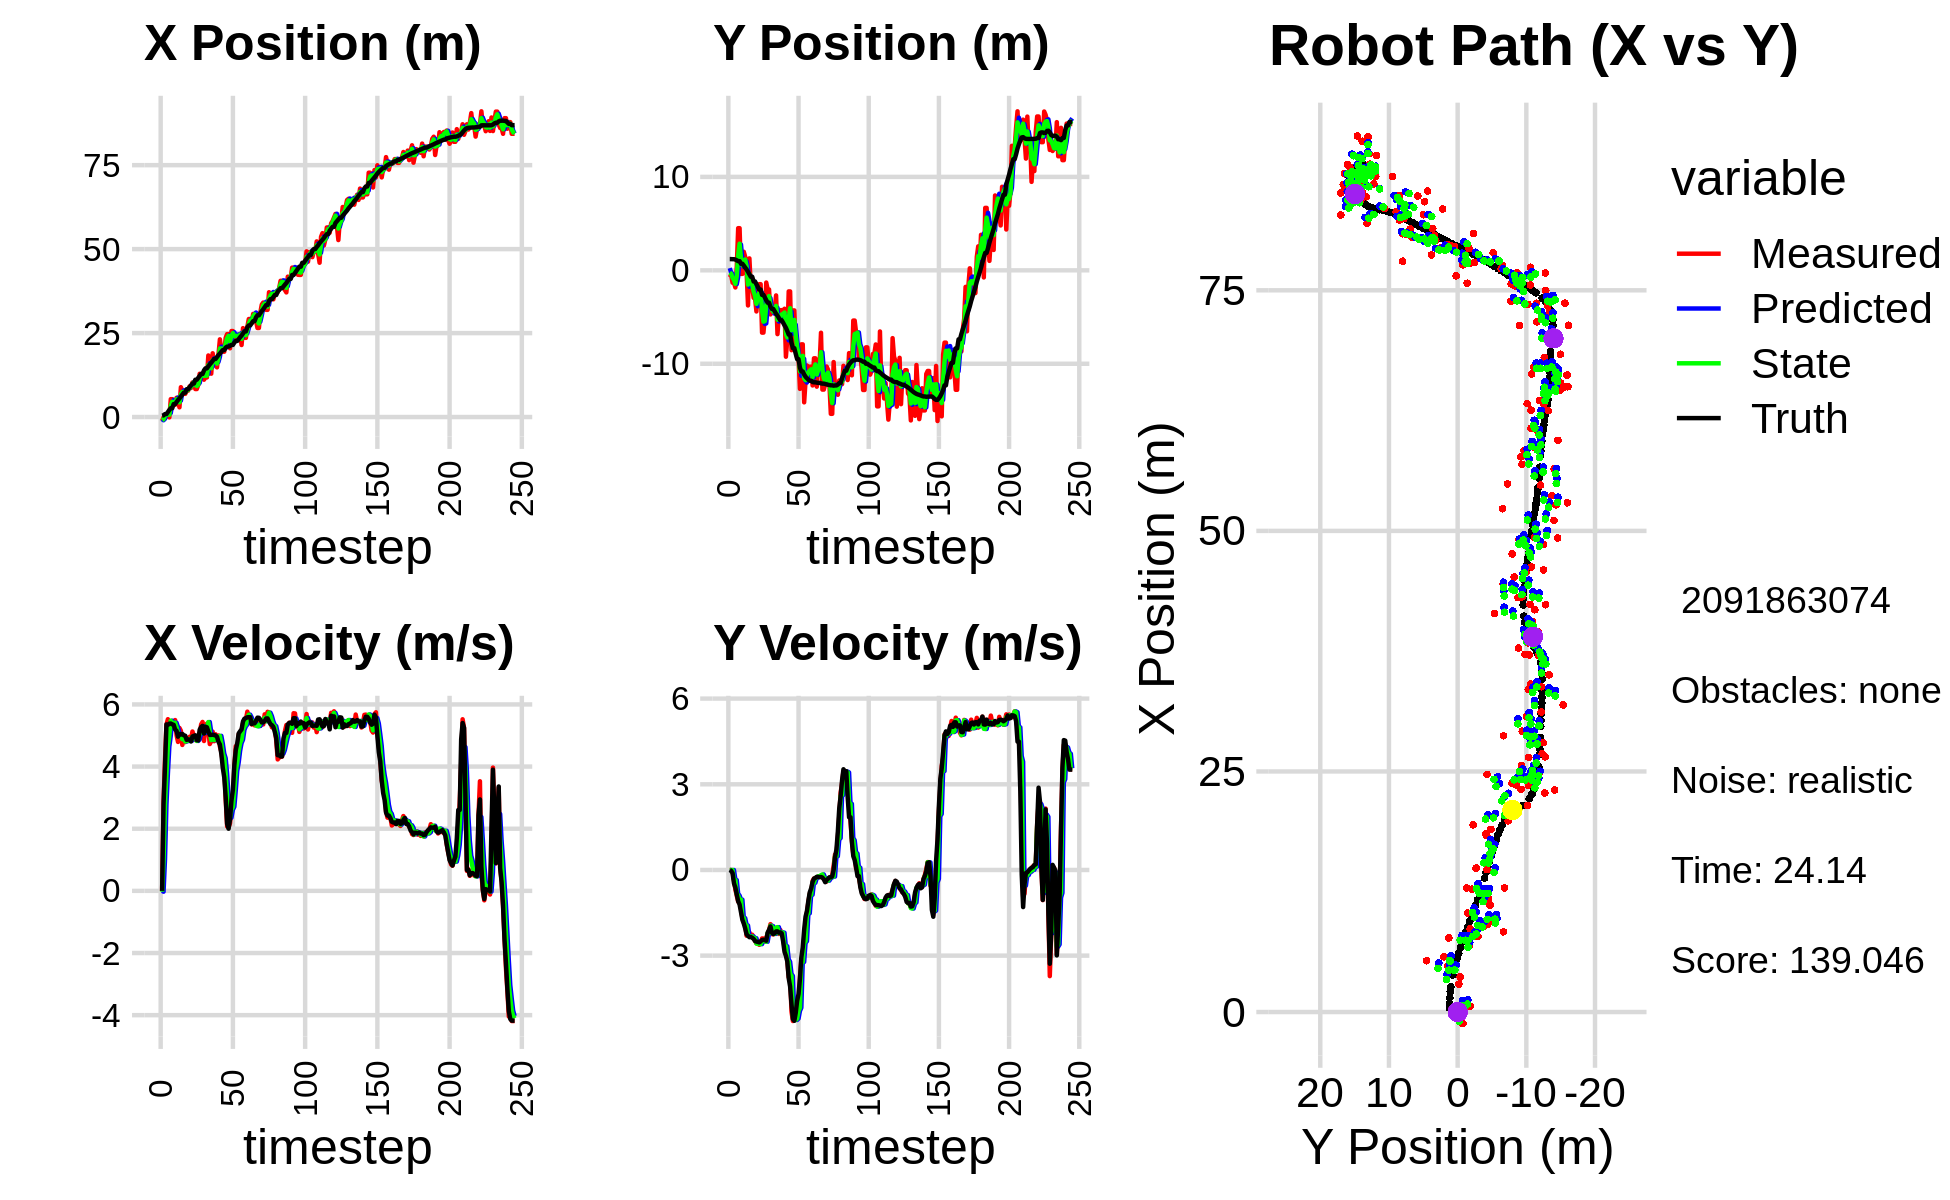

Values plotted in this chart, from the file beside it:
-1.741692692355699013e+00, 6.432798503902277254e-01, 0.000000000000000000e+00, 0.000000000000000000e+00, 0.000000000000000000e+00, 0.000000000000000000e+00, 0.000000000000000000e+00, 0.000000000000000000e+00, -6.315660429682457000e-01, 2.379782099015478325e-01, 0.000000000000000000e+00, 0.000000000000000000e+00, 4.096601902558073549e-01, 1.201074719964714044e+00, 0.000000000000000000e+00, 0.000000000000000000e+00, 0.000000000000000000e+00, -2.271618905069772154e-05
-1.186802536066397629e+00, -7.511394021029788037e-01, 0.000000000000000000e+00, 0.000000000000000000e+00, -6.315660429682457000e-01, 2.379782099015478325e-01, 0.000000000000000000e+00, 0.000000000000000000e+00, -9.497418821444524317e-01, -2.442099117148944787e-01, -2.659975330945506256e-02, -6.708986118707805854e-03, 4.096601902558073549e-01, 1.201074719964714044e+00, 0.000000000000000000e+00, 0.000000000000000000e+00, 0.000000000000000000e+00, -2.271618905069772154e-05
-1.061575112100804630e-01, -5.110357636897430167e-01, 2.878999839374048797e+00, -7.926893097951283112e-04, -9.524018574753979616e-01, -2.448808103267652581e-01, -2.659975330945506256e-02, -6.708986118707805854e-03, -6.272780861882273351e-01, -3.549061909179810348e-01, 1.009533320778977172e+00, -5.773695793339832759e-03, 5.061148104973927087e-01, 1.200849568633783893e+00, 2.799999999999999822e+00, -2.900000000000000147e-02, 2.799999952316284180e+00, 2.753349544946104288e-04
6.496320962788743048e-01, -1.324859875057166070e+00, 4.230500172617960075e+00, -6.502951299107415095e-02, -5.263247541103296401e-01, -3.554835604973149987e-01, 1.009533320778977172e+00, -5.773695793339832759e-03, 2.570581365201517476e-01, -8.127543394666378873e-01, 2.773157952652061109e+00, -1.516974099448433790e-03, 8.857496680560519309e-01, 1.192581397048283032e+00, 3.998000000000000220e+00, -1.120000000000000023e-01, 4.000000000000000000e+00, 1.537037920206785202e-02
6.496320962788743048e-01, -1.324859875057166070e+00, 5.348491935477980519e+00, -3.510490669428353860e-01, 5.343739317853578585e-01, -8.129060368765826938e-01, 2.773157952652061109e+00, -1.516974099448433790e-03, 5.696076445604539851e-01, -1.020486778163191444e+00, 3.767721715063551358e+00, -3.292507926096122639e-01, 8.857496680560519309e-01, 1.192581397048283032e+00, 5.357999999999999652e+00, -4.689999999999999725e-01, 5.377999782562255859e+00, 6.554114073514938354e-02
5.871774851199467182e-01, -1.830241905373294786e+00, 5.524680437373890918e+00, -6.851234107975980869e-01, 9.463798160668090986e-01, -1.053411857424152664e+00, 3.767721715063551358e+00, -3.292507926096122639e-01, 8.296582821588023293e-01, -1.441823556805608364e+00, 4.642899428057320144e+00, -3.541266483113053032e-01, 1.488956302221986494e+00, 1.149366392035569007e+00, 5.342999999999999972e+00, -6.169999999999999929e-01, 5.377999782562255859e+00, 1.233814954757690430e-01
-9.852114307188344910e-02, 4.112681580312851914e-01, 5.448539679119343226e+00, -9.038483017404429498e-01, 1.293948224964534433e+00, -1.477236221636738955e+00, 4.642899428057320144e+00, -3.541266483113053032e-01, 6.851712525104064477e-01, -6.291028729485989013e-01, 4.991962192376343310e+00, -8.309961765310371895e-01, 2.105323642454589805e+00, 1.071198865060753791e+00, 5.381000000000000227e+00, -8.559999999999999831e-01, 5.448999881744384766e+00, 1.643911302089691162e-01
5.328586429410293590e+00, 4.511596782032923691e+00, 5.451795299131625860e+00, -1.106751673054710672e+00, 1.184367471748040801e+00, -7.122024906017025980e-01, 4.991962192376343310e+00, -8.309961765310371895e-01, 3.373247620425413373e+00, 1.627667759818937965e+00, 5.477848703198155533e+00, -8.943646112849890084e-01, 2.620765536747662328e+00, 9.856108267820880009e-01, 5.384999999999999787e+00, -1.094000000000000083e+00, 5.494999885559082031e+00, 2.002850621938705444e-01
5.328586429410293590e+00, 4.511596782032923691e+00, 5.395934577537435217e+00, -1.095411565128747045e+00, 3.921032490745228749e+00, 1.538231298690439175e+00, 5.477848703198155533e+00, -8.943646112849890084e-01, 4.548767857082086863e+00, 2.856168013693590080e+00, 5.418726072504377989e+00, -1.035018052178368064e+00, 2.620765536747662328e+00, 9.856108267820880009e-01, 5.360000000000000320e+00, -1.211000000000000076e+00, 5.494999885559082031e+00, 2.002850621938705444e-01
3.653372407295069291e+00, -3.790036603195013898e-01, 5.384674009241772197e+00, -1.340404581985459531e+00, 5.090640464332524928e+00, 2.752666208475753162e+00, 5.418726072504377989e+00, -1.035018052178368064e+00, 4.349079995228775530e+00, 1.307940853950089410e+00, 5.313408564818549173e+00, -1.038508121759949887e+00, 3.854163974756995348e+00, 7.015248380440873843e-01, 5.342999999999999972e+00, -1.477000000000000091e+00, 5.543000221252441406e+00, 2.439709454774856567e-01
3.653372407295069291e+00, -3.790036603195013898e-01, 5.497268218798224027e+00, -1.685984024417492400e+00, 4.880420851710630004e+00, 1.204090041774094511e+00, 5.313408564818549173e+00, -1.038508121759949887e+00, 4.323456078436292316e+00, 5.355081977635164359e-01, 5.410556082059925664e+00, -1.660469631628942899e+00, 3.854163974756995348e+00, 7.015248380440873843e-01, 5.195000000000000284e+00, -1.745000000000000107e+00, 5.480000019073486328e+00, 2.975875139236450195e-01
5.727183431079541975e+00, 1.987923278695059581e+00, 5.012565592499953482e+00, -1.832417539967188480e+00, 4.864511686642284616e+00, 3.694612346006221348e-01, 5.410556082059925664e+00, -1.660469631628942899e+00, 5.288380813743321696e+00, 1.080066350681983200e+00, 5.267714451520383534e+00, -1.686021873888897016e+00, 4.474769443533586077e+00, 5.083508632163181717e-01, 5.147999999999999687e+00, -1.879000000000000004e+00, 5.480000019073486328e+00, 3.504731655120849609e-01
4.806678682869544694e+00, 1.446381880965494693e+00, 4.793643599848506298e+00, -1.949771271646324022e+00, 5.815152258895359694e+00, 9.114641632930935433e-01, 5.267714451520383534e+00, -1.686021873888897016e+00, 5.348730733478401334e+00, 1.160668074671890038e+00, 5.083828537165604011e+00, -1.920663100956717440e+00, 5.060832827944704349e+00, 2.916329638330409924e-01, 4.963000000000000078e+00, -2.047000000000000153e+00, 5.368999958038330078e+00, 3.863040208816528320e-01
2.896715491966521228e+00, -1.673593685673047393e-01, 5.244220514239349207e+00, -2.303939469079340441e+00, 5.857113587194962001e+00, 9.686017645762182715e-01, 5.083828537165604011e+00, -1.920663100956717440e+00, 4.372815602836407578e+00, 4.163170548891741429e-01, 4.987252097518871885e+00, -1.942832955597203259e+00, 5.535133212542374892e+00, 9.622259249864498210e-02, 5.052999999999999936e+00, -2.253000000000000114e+00, 5.532999992370605469e+00, 4.139447808265686035e-01
8.882678598255582259e+00, -3.756905839706898398e+00, 5.151750563613589406e+00, -2.263314714957724849e+00, 4.871540812588294855e+00, 2.220337593294537948e-01, 4.987252097518871885e+00, -1.942832955597203259e+00, 6.739789040749155191e+00, -1.523814301414183614e+00, 5.004979968988442884e+00, -2.299905130822871957e+00, 6.106981128401590908e+00, -1.566715703854279496e-01, 5.030000000000000249e+00, -2.305000000000000160e+00, 5.532999992370605469e+00, 4.139447808265686035e-01
7.701578945318965808e+00, 1.278474761872754328e+00, 4.696030506080010269e+00, -2.186251519737400173e+00, 7.240287037647999746e+00, -1.753804814496470854e+00, 5.004979968988442884e+00, -2.299905130822871957e+00, 7.460613530570723739e+00, -3.776520521226205407e-01, 4.881698979547806516e+00, -2.313571970221989460e+00, 6.686658709975220383e+00, -4.251190882948730487e-01, 5.049999999999999822e+00, -2.354000000000000092e+00, 5.572000026702880859e+00, 4.357123374938964844e-01
6.900689214290036233e+00, -1.712012575117901836e+00, 4.978880478329948289e+00, -2.317933198740226519e+00, 7.948783428525504569e+00, -6.090092491448194645e-01, 4.881698979547806516e+00, -2.313571970221989460e+00, 7.457656650651449226e+00, -1.097276278414980322e+00, 4.934258843709804943e+00, -2.334451099859035761e+00, 7.251350253812446134e+00, -6.886237132372907688e-01, 5.006999999999999673e+00, -2.346000000000000085e+00, 5.528999805450439453e+00, 4.357123374938964844e-01
6.900689214290036233e+00, -1.712012575117901836e+00, 4.786909520798769080e+00, -2.265637499709822755e+00, 7.951082535022429454e+00, -1.330721388400883942e+00, 4.934258843709804943e+00, -2.334451099859035761e+00, 7.425957528338580360e+00, -1.494702410658423242e+00, 4.805188523837590431e+00, -2.326337971652266745e+00, 7.251350253812446134e+00, -6.886237132372907688e-01, 4.993000000000000327e+00, -2.375000000000000000e+00, 5.528999805450439453e+00, 4.420592188835144043e-01
7.843596577380877122e+00, -2.944386408567927660e+00, 4.839943270787209428e+00, -2.369866974689654349e+00, 7.906476380722339492e+00, -1.727336207823650049e+00, 4.805188523837590431e+00, -2.326337971652266745e+00, 7.877161657371334336e+00, -2.264269685430206902e+00, 4.820587397910546024e+00, -2.385218492698496284e+00, 8.289834827152642305e+00, -1.190407679241467509e+00, 4.858999999999999986e+00, -2.412999999999999812e+00, 5.425000190734863281e+00, 4.553315043449401855e-01
7.843596577380877122e+00, -2.944386408567927660e+00, 4.908724071513234755e+00, -2.485242522295008971e+00, 8.359220397162388849e+00, -2.502791534700056442e+00, 4.820587397910546024e+00, -2.385218492698496284e+00, 8.107484934996273651e+00, -2.712224419233987938e+00, 4.835474444344005640e+00, -2.389758566036862319e+00, 8.289834827152642305e+00, -1.190407679241467509e+00, 4.876999999999999780e+00, -2.487000000000000099e+00, 5.474999904632568359e+00, 4.686676859855651855e-01
9.129887699828179493e+00, -4.398268864765978670e+00, 4.959330291729935780e+00, -2.568514840064499261e+00, 8.591032379430673771e+00, -2.951200275837674081e+00, 4.835474444344005640e+00, -2.389758566036862319e+00, 8.848873368060305111e+00, -3.583501188191188902e+00, 4.885406075943392601e+00, -2.576586225729553536e+00, 8.851638645236018732e+00, -1.475428508034535069e+00, 4.865999999999999659e+00, -2.508999999999999897e+00, 5.474999904632568359e+00, 4.778771996498107910e-01
8.647408932509126345e+00, -1.836581239191486858e+00, 4.861792598855550374e+00, -2.547958400116809408e+00, 9.337413975654644815e+00, -3.841159810764144034e+00, 4.885406075943392601e+00, -2.576586225729553536e+00, 8.998181795816055484e+00, -2.936795496834329722e+00, 4.838784637316986270e+00, -2.588836239239239223e+00, 9.407201618292083012e+00, -1.763659880699523397e+00, 4.807000000000000384e+00, -2.519000000000000128e+00, 5.427000045776367188e+00, 4.827239215373992920e-01
1.028716066466288126e+01, -1.481506513458588747e+00, 5.128550968685255285e+00, -2.619932048825721171e+00, 9.482060259547754555e+00, -3.195679120758253777e+00, 4.838784637316986270e+00, -2.588836239239239223e+00, 9.870932946461271840e+00, -2.434813504201673418e+00, 4.960739425278228865e+00, -2.591086788827646537e+00, 9.965875476531044441e+00, -2.055417226237167494e+00, 4.969000000000000306e+00, -2.536999999999999922e+00, 5.578999996185302734e+00, 4.722917079925537109e-01
1.028716066466288126e+01, -1.481506513458588747e+00, 4.994081210523956926e+00, -2.551237863829653563e+00, 1.036700688898909561e+01, -2.693922183084437982e+00, 4.960739425278228865e+00, -2.591086788827646537e+00, 1.032880047506133891e+01, -2.144484941136452605e+00, 4.972702033271882094e+00, -2.596815957685745246e+00, 9.965875476531044441e+00, -2.055417226237167494e+00, 4.988000000000000433e+00, -2.500000000000000000e+00, 5.578999996185302734e+00, 4.722917079925537109e-01
8.336445182702178158e+00, -6.666040347106852337e+00, 4.853009448181506258e+00, -2.397680014556278216e+00, 1.082607067838852721e+01, -2.404166536905027129e+00, 4.972702033271882094e+00, -2.596815957685745246e+00, 9.630889549474977329e+00, -4.301894475724851397e+00, 4.925355022434240837e+00, -2.478877273204876719e+00, 1.110883125678912542e+01, -2.625698015802761187e+00, 5.006000000000000227e+00, -2.451999999999999957e+00, 5.573999881744384766e+00, 4.588846862316131592e-01
8.336445182702178158e+00, -6.666040347106852337e+00, 4.891538088082752367e+00, -2.400927913138179548e+00, 1.012342505171840124e+01, -4.549782203045339202e+00, 4.925355022434240837e+00, -2.478877273204876719e+00, 9.251723228458807569e+00, -5.492726424880241431e+00, 4.824814550181556250e+00, -2.457467328944459073e+00, 1.110883125678912542e+01, -2.625698015802761187e+00, 4.850999999999999979e+00, -2.443999999999999950e+00, 5.432000160217285156e+00, 4.562870860099792480e-01
9.559738725556046646e+00, -5.050832198343425894e+00, 4.932263793201265401e+00, -2.505154404777208743e+00, 9.734204683476963993e+00, -5.738473157774687472e+00, 4.824814550181556250e+00, -2.457467328944459073e+00, 9.652251588470539545e+00, -5.431517411200260881e+00, 4.871563255215674459e+00, -2.490813091224064468e+00, 1.166567978257004512e+01, -2.902733253180732387e+00, 4.842999999999999972e+00, -2.459000000000000075e+00, 5.432000160217285156e+00, 4.699569046497344971e-01
1.288779011385113016e+01, -1.307559178360433227e+00, 4.986985815422704249e+00, -2.382792674278046530e+00, 1.013940791399210717e+01, -5.680598720322667106e+00, 4.871563255215674459e+00, -2.490813091224064468e+00, 1.147804467007247808e+01, -3.702765864258267037e+00, 5.051011501144203386e+00, -2.514191969891063305e+00, 1.223967346580842452e+01, -3.191526340197356593e+00, 5.187000000000000277e+00, -2.478000000000000203e+00, 5.748000144958496094e+00, 4.457321763038635254e-01
1.276530923303084641e+01, -2.046700166359376905e+00, 5.355916716621131890e+00, -2.225793866723232650e+00, 1.198314582018689833e+01, -3.954185061247373234e+00, 5.051011501144203386e+00, -2.514191969891063305e+00, 1.236575720624949248e+01, -3.123251786504392502e+00, 5.185933732174683009e+00, -2.219245060011038273e+00, 1.282333549877284540e+01, -3.461820052953131555e+00, 5.272999999999999687e+00, -2.190999999999999837e+00, 5.710000038146972656e+00, 3.938619792461395264e-01
1.276530923303084641e+01, -2.046700166359376905e+00, 5.436130766419100979e+00, -2.112037809723881665e+00, 1.288435057946696105e+01, -3.345176292505496196e+00, 5.185933732174683009e+00, -2.219245060011038273e+00, 1.283206832081540050e+01, -2.749716657606168457e+00, 5.298802145329409186e+00, -2.220315136191578720e+00, 1.282333549877284540e+01, -3.461820052953131555e+00, 5.310999999999999943e+00, -2.096999999999999975e+00, 5.710000038146972656e+00, 3.705695867538452148e-01
1.111742982284238046e+01, -4.716072784819901997e+00, 4.823180373187268444e+00, -1.897477535359410883e+00, 1.336194853534834159e+01, -2.971748171225326196e+00, 5.298802145329409186e+00, -2.220315136191578720e+00, 1.226899762062812194e+01, -3.760279219008574980e+00, 5.081313432863926671e+00, -1.949782520895512850e+00, 1.391341575997521574e+01, -3.895720408069397234e+00, 5.064000000000000057e+00, -1.979000000000000092e+00, 5.436999797821044922e+00, 3.748106956481933594e-01
1.179034909630262717e+01, -4.460526393011278401e+00, 5.345164510534342384e+00, -2.243752339102373483e+00, 1.277712896391451380e+01, -3.955257471098126310e+00, 5.081313432863926671e+00, -1.949782520895512850e+00, 1.230484089782363455e+01, -4.214470249140353175e+00, 5.164059840680284452e+00, -1.969002374460441240e+00, 1.449986824398971841e+01, -4.132546827961006919e+00, 5.283000000000000362e+00, -2.197999999999999954e+00, 5.722000122070312500e+00, 3.974344730377197266e-01
1.179034909630262717e+01, -4.460526393011278401e+00, 5.379280785775159224e+00, -2.258073408589043485e+00, 1.282124688189166228e+01, -4.411370486586397632e+00, 5.164059840680284452e+00, -1.969002374460441240e+00, 1.232707573403150647e+01, -4.419013543269119104e+00, 5.252891534878542323e+00, -2.236009533401515981e+00, 1.449986824398971841e+01, -4.132546827961006919e+00, 5.264000000000000234e+00, -2.242999999999999883e+00, 5.722000122070312500e+00, 3.974344730377197266e-01
1.833055481286779909e+01, -4.231355802910640840e+00, 5.166358866409571426e+00, -2.227242970116801501e+00, 1.285236488751936079e+01, -4.642614496609271058e+00, 5.252891534878542323e+00, -2.236009533401515981e+00, 1.549992756317787190e+01, -4.456763927414100657e+00, 5.433272093252863755e+00, -2.238311910673387750e+00, 1.510064491668744857e+01, -4.388560221827016328e+00, 5.131000000000000227e+00, -2.217000000000000082e+00, 5.590000152587890625e+00, 4.070302248001098633e-01
1.495873394648760524e+01, -2.684450553794424099e+00, 4.724692919052070117e+00, -2.034210748692895088e+00, 1.604325477250315757e+01, -4.680595118481439165e+00, 5.433272093252863755e+00, -2.238311910673387750e+00, 1.550355386788454659e+01, -3.806264842327546472e+00, 5.112622824560807189e+00, -2.019627577606586399e+00, 1.568605789510802495e+01, -4.641401694591987592e+00, 5.019000000000000128e+00, -2.150999999999999801e+00, 5.460999965667724609e+00, 4.065611064434051514e-01
1.290553244924214482e+01, -6.825361058872644549e+00, 4.814207942396089734e+00, -2.061448706008710996e+00, 1.601481615034062855e+01, -4.008227600088204667e+00, 5.112622824560807189e+00, -2.019627577606586399e+00, 1.450670249958397839e+01, -5.279322756572060626e+00, 4.852271947720175227e+00, -2.002426608871023195e+00, 1.616804680222691104e+01, -4.848232673181087193e+00, 5.019999999999999574e+00, -2.149999999999999911e+00, 5.460999965667724609e+00, 4.045788049697875977e-01
1.898283466719223611e+01, -4.840002344069259443e+00, 5.123758306153579412e+00, -2.239992166381246985e+00, 1.499192969435599565e+01, -5.479565417459163257e+00, 4.852271947720175227e+00, -2.002426608871023195e+00, 1.693173303787435202e+01, -5.184615216155859407e+00, 5.007601835256847878e+00, -2.211406566799476003e+00, 1.674555954333647634e+01, -5.097395347400334842e+00, 5.025999999999999801e+00, -2.196000000000000174e+00, 5.485000133514404297e+00, 4.121397733688354492e-01
1.573297759883075742e+01, -4.259192274411820911e+00, 4.817192572465224032e+00, -2.097420721730148152e+00, 1.743249322140003699e+01, -5.405755872835807274e+00, 5.007601835256847878e+00, -2.211406566799476003e+00, 1.660836372736605426e+01, -4.877851079215429486e+00, 4.855144808847952298e+00, -2.210853393540494594e+00, 1.730931076398618984e+01, -5.344634937088422966e+00, 5.016000000000000014e+00, -2.185000000000000053e+00, 5.471000194549560547e+00, 4.106490910053253174e-01
1.573297759883075742e+01, -4.259192274411820911e+00, 5.039990041150560707e+00, -2.194427436853124469e+00, 1.709387820825084958e+01, -5.098936418569478768e+00, 4.855144808847952298e+00, -2.210853393540494594e+00, 1.643780991971804539e+01, -4.727724467061535485e+00, 4.923273340105562390e+00, -2.182812522430528812e+00, 1.730931076398618984e+01, -5.344634937088422966e+00, 5.001000000000000334e+00, -2.218999999999999861e+00, 5.471000194549560547e+00, 4.106490910053253174e-01
1.480123075815325961e+01, -4.280589746271998841e+00, 4.961512752866335418e+00, -2.310220930120865379e+00, 1.693013725372860279e+01, -4.946005719304588766e+00, 4.923273340105562390e+00, -2.182812522430528812e+00, 1.590391295499191315e+01, -4.660740544238411331e+00, 4.864203835927778385e+00, -2.197565965692104051e+00, 1.788509544734147738e+01, -5.600038931773263506e+00, 4.959999999999999964e+00, -2.494000000000000217e+00, 5.552000045776367188e+00, 4.357741773128509521e-01
1.854500238591401384e+01, -4.110930250455748336e+00, 5.001371934085145021e+00, -2.740527058821584649e+00, 1.639033333858468922e+01, -4.880497140807621648e+00, 4.864203835927778385e+00, -2.197565965692104051e+00, 1.743883121253773893e+01, -4.513017219782245348e+00, 4.950035448515313519e+00, -2.685836052097644089e+00, 1.845286545172311321e+01, -5.882218764418094992e+00, 4.798000000000000043e+00, -2.863999999999999879e+00, 5.586999893188476562e+00, 5.012718439102172852e-01
2.313572630265079511e+01, -9.244346784079919388e+00, 4.642366373542493818e+00, -2.904308629527018848e+00, 1.793383475738927046e+01, -4.781600824992009890e+00, 4.950035448515313519e+00, -2.685836052097644089e+00, 2.043608491918215364e+01, -6.811797793977399706e+00, 4.988600568640213062e+00, -2.670449077296541240e+00, 1.890892967554600901e+01, -6.146782325140608627e+00, 4.709999999999999964e+00, -3.005999999999999783e+00, 5.586999893188476562e+00, 5.590375065803527832e-01
1.987345397485526988e+01, -7.357201740861773587e+00, 4.470074515842341611e+00, -3.163069392940984770e+00, 2.093494497604617521e+01, -7.078842701707054097e+00, 4.988600568640213062e+00, -2.670449077296541240e+00, 2.040839893776168168e+01, -7.178066371411915725e+00, 4.743908969864314429e+00, -3.128464466592609128e+00, 1.943893036259060381e+01, -6.494294093272914736e+00, 4.405000000000000249e+00, -3.205000000000000071e+00, 5.447000026702880859e+00, 6.158151030540466309e-01
1.945252886434140294e+01, -2.254236148007275009e+00, 4.149771726911632541e+00, -3.754279263976451730e+00, 2.088278983474811312e+01, -7.490912818071176815e+00, 4.743908969864314429e+00, -3.128464466592609128e+00, 2.018194391243564567e+01, -5.204843738178578150e+00, 4.420187337600041566e+00, -3.215222127147742803e+00, 1.993468841940330094e+01, -6.876586840913404330e+00, 3.954000000000000181e+00, -3.790000000000000036e+00, 5.477000236511230469e+00, 7.354031801223754883e-01
1.945252886434140294e+01, -2.254236148007275009e+00, 4.121592355327679869e+00, -3.728785517001541816e+00, 2.062396264619565045e+01, -5.526365950893352696e+00, 4.420187337600041566e+00, -3.215222127147742803e+00, 2.004864525215501914e+01, -4.051660372760085060e+00, 4.270587039851142741e+00, -3.637938540008779142e+00, 1.993468841940330094e+01, -6.876586840913404330e+00, 3.653999999999999915e+00, -4.080000000000000071e+00, 5.477000236511230469e+00, 7.354031801223754883e-01
2.359076771170128239e+01, -8.544668899180944521e+00, 2.955689829236407995e+00, -4.965957751002788356e+00, 2.047570395614013350e+01, -4.415454226760963330e+00, 4.270587039851142741e+00, -3.637938540008779142e+00, 2.195174630130880189e+01, -6.416704671593409515e+00, 3.764090815231235343e+00, -3.711379066280995342e+00, 2.068713173277974349e+01, -7.761119769621181774e+00, 3.023000000000000131e+00, -4.714000000000000412e+00, 5.599999904632568359e+00, 1.033920884132385254e+00
2.469261679074244853e+01, -4.288032935367913190e+00, 2.075112102949656201e+00, -5.289521299787071307e+00, 2.232815538283192680e+01, -6.787842578221509271e+00, 3.764090815231235343e+00, -3.711379066280995342e+00, 2.343939500557458899e+01, -5.603216800267288633e+00, 3.043105314586128873e+00, -5.126516140388441833e+00, 2.097128281022017404e+01, -8.330390857184406528e+00, 2.157000000000000028e+00, -5.221000000000000085e+00, 5.649000167846679688e+00, 1.196940064430236816e+00
2.469261679074244853e+01, -4.288032935367913190e+00, 2.049182296372912493e+00, -5.223425466221219615e+00, 2.374370553703320041e+01, -6.115868414306133261e+00, 3.043105314586128873e+00, -5.126516140388441833e+00, 2.418198079104820764e+01, -5.304674491512687773e+00, 2.614142295839058328e+00, -5.147334294402050148e+00, 2.097128281022017404e+01, -8.330390857184406528e+00, 2.000999999999999890e+00, -5.282000000000000028e+00, 5.649000167846679688e+00, 1.196940064430236816e+00
2.047329851960378377e+01, -8.257151887965179071e+00, 2.178031277947148681e+00, -5.221986563172072771e+00, 2.444339502063211356e+01, -5.819407920952892610e+00, 2.614142295839058328e+00, -5.147334294402050148e+00, 2.250570947564703772e+01, -6.895703868847713025e+00, 2.356001241681771052e+00, -5.253574108933395159e+00, 2.120404610075955532e+01, -8.930743144385093757e+00, 2.290999999999999925e+00, -5.006999999999999673e+00, 5.506999969482421875e+00, 1.175645709037780762e+00
2.560501369866030785e+01, -9.314611614895536462e+00, 2.722058849292664284e+00, -4.805613593338992295e+00, 2.274130959981521372e+01, -7.421061279741052452e+00, 2.356001241681771052e+00, -5.253574108933395159e+00, 2.412818914669464121e+01, -8.223514740494239916e+00, 2.613280181807103197e+00, -5.204940686179021725e+00, 2.147523865077481631e+01, -9.505247043502800253e+00, 2.906000000000000139e+00, -4.584999999999999964e+00, 5.427999973297119141e+00, 1.055424094200134277e+00
2.560501369866030785e+01, -9.314611614895536462e+00, 2.777752083527080806e+00, -4.903936288883753214e+00, 2.438951716487535037e+01, -8.744008809112141734e+00, 2.613280181807103197e+00, -5.204940686179021725e+00, 2.498344238796486039e+01, -9.011513601791172334e+00, 2.707338176307125366e+00, -4.936469092584962581e+00, 2.147523865077481631e+01, -9.505247043502800253e+00, 3.255999999999999783e+00, -4.342999999999999972e+00, 5.427999973297119141e+00, 1.055424094200134277e+00
2.275947067151276570e+01, -1.268323724060079272e+01, 4.017871194144848168e+00, -3.786575109031347974e+00, 2.525417620559557363e+01, -9.505160511049668415e+00, 2.707338176307125366e+00, -4.936469092584962581e+00, 2.407703994052062413e+01, -1.080856317215967088e+01, 3.235775105831911524e+00, -4.823845844366950075e+00, 2.217017349620516597e+01, -1.042624561598433530e+01, 4.044999999999999929e+00, -3.811999999999999833e+00, 5.558000087738037109e+00, 7.557703852653503418e-01
2.376429936325463288e+01, -7.920970366600156964e+00, 4.654096555669366531e+00, -3.139487138756633211e+00, 2.440061745110381608e+01, -1.129094775659636518e+01, 3.235775105831911524e+00, -4.823845844366950075e+00, 2.412272935580019961e+01, -9.880390029657876383e+00, 3.862648731999198670e+00, -3.220628719866978962e+00, 2.265525326157072428e+01, -1.082319347751056071e+01, 4.535000000000000142e+00, -3.061999999999999833e+00, 5.472000122070312500e+00, 5.934502482414245605e-01
2.376429936325463288e+01, -7.920970366600156964e+00, 4.484148307466092831e+00, -3.024846126670527102e+00, 2.450899422900011970e+01, -1.020245290164457508e+01, 3.862648731999198670e+00, -3.220628719866978962e+00, 2.416198419463280800e+01, -9.155387160748311715e+00, 4.126604656448292552e+00, -3.221946948494843532e+00, 2.265525326157072428e+01, -1.082319347751056071e+01, 4.751000000000000334e+00, -2.714999999999999858e+00, 5.472000122070312500e+00, 5.934502482414245605e-01
2.306721276010115673e+01, -1.412718884773036265e+01, 5.034569357714524962e+00, -2.417713136098581739e+00, 2.457464466027763805e+01, -9.477581855597795979e+00, 4.126604656448292552e+00, -3.221946948494843532e+00, 2.386256690077584963e+01, -1.157674215878950363e+01, 4.508271166803379693e+00, -2.552683122582711572e+00, 2.319661030143487679e+01, -1.114156715687094135e+01, 5.067999999999999616e+00, -2.088999999999999968e+00, 5.481999874114990234e+00, 4.477007389068603516e-01
2.477195844088468846e+01, -1.184641154229578142e+01, 5.019549784585344732e+00, -1.804349506118409163e+00, 2.431339401745618645e+01, -1.183201047104777537e+01, 4.508271166803379693e+00, -2.552683122582711572e+00, 2.454419098505921681e+01, -1.175687341350682225e+01, 4.756286287464618567e+00, -2.494301773915063691e+00, 2.377325233789051140e+01, -1.138638012187423776e+01, 5.136999999999999567e+00, -1.635000000000000009e+00, 5.390999794006347656e+00, 3.450813591480255127e-01
2.144601139444235471e+01, -1.018155209856745991e+01, 5.146187471356475029e+00, -1.491615360601486806e+00, 2.501981961380568009e+01, -1.200630359089832844e+01, 4.756286287464618567e+00, -2.494301773915063691e+00, 2.329321920342603391e+01, -1.124695853105124499e+01, 4.865228333185380727e+00, -1.542706882614730102e+00, 2.426361736662794399e+01, -1.154916851326436067e+01, 5.197000000000000064e+00, -1.433999999999999941e+00, 5.390999794006347656e+00, 2.821177840232849121e-01
2.647073027460372430e+01, -1.034515206634584139e+01, 5.400261887113712689e+00, -1.124021920633718086e+00, 2.377974203674457243e+01, -1.140122921931271804e+01, 4.865228333185380727e+00, -1.542706882614730102e+00, 2.508717236837017239e+01, -1.088077478303292089e+01, 5.186368834663674932e+00, -1.517769345014849947e+00, 2.487298759805364412e+01, -1.170393745765743354e+01, 5.456000000000000405e+00, -1.076000000000000068e+00, 5.560999870300292969e+00, 2.052121162414550781e-01
2.357157763811673234e+01, -1.030864529456836642e+01, 5.517680740502401093e+00, -8.248879944116583873e-01, 2.560580925183653989e+01, -1.103255171753440678e+01, 5.186368834663674932e+00, -1.517769345014849947e+00, 2.462554884484255169e+01, -1.074574100526404763e+01, 5.296696644833052581e+00, -8.684505121227187319e-01, 2.549737152496254566e+01, -1.181796162002045492e+01, 5.541999999999999815e+00, -7.820000000000000284e-01, 5.597000122070312500e+00, 1.483999788761138916e-01
2.357157763811673234e+01, -1.030864529456836642e+01, 5.514713928801240783e+00, -8.244444588993546930e-01, 2.515521850932585579e+01, -1.083258605647631967e+01, 5.296696644833052581e+00, -8.684505121227187319e-01, 2.439590593579450939e+01, -1.059223235857978551e+01, 5.352966674965577987e+00, -8.688276494091519142e-01, 2.549737152496254566e+01, -1.181796162002045492e+01, 5.559999999999999609e+00, -6.440000000000000169e-01, 5.597000122070312500e+00, 1.483999788761138916e-01
2.684283802651064477e+01, -1.231866191495236507e+01, 5.767264441987189016e+00, -3.834883069596277116e-01, 2.493120260329106586e+01, -1.067911512352070069e+01, 5.352966674965577987e+00, -8.688276494091519142e-01, 2.586802823116449090e+01, -1.142918945284944598e+01, 5.577986752565366579e+00, -4.470066210533306106e-01, 2.677116665273862850e+01, -1.195320980439655401e+01, 5.586999999999999744e+00, -4.199999999999999845e-01, 5.603000164031982422e+00, 6.639622896909713745e-02
... 185 more rows
